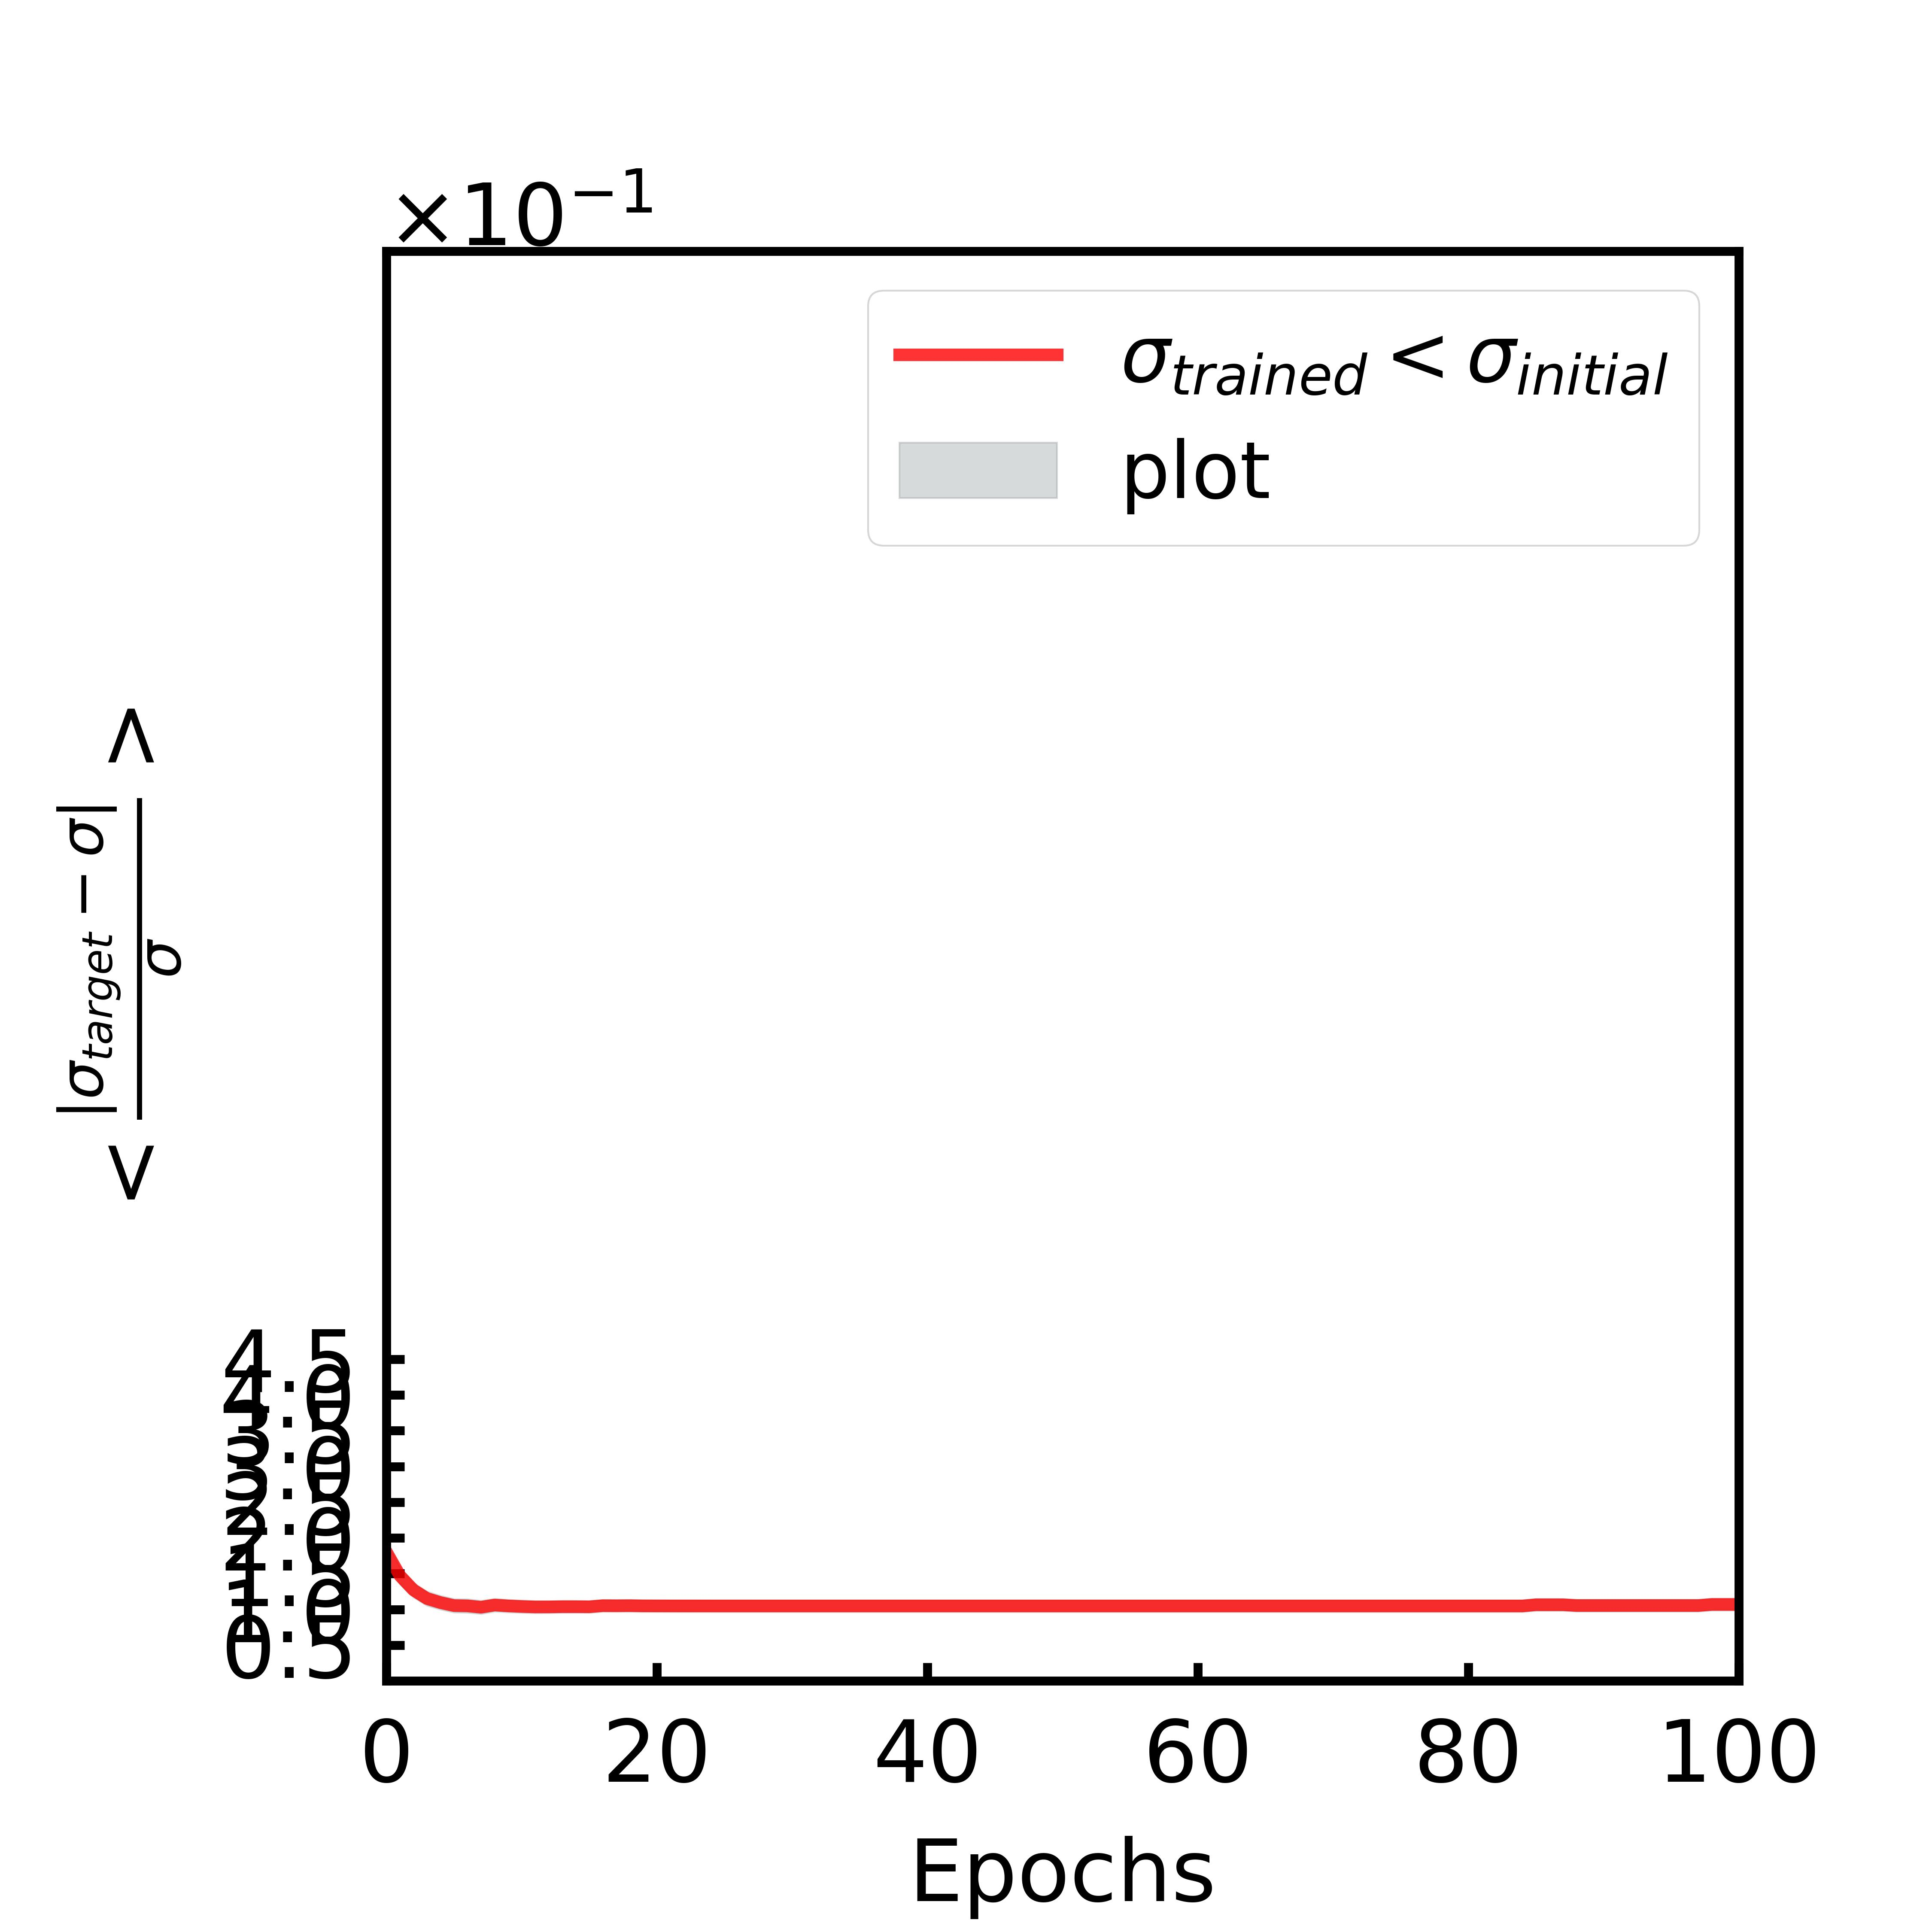

Source data for this figure (header and first rows):
, mean, sem
0, 0.1805, 0.01418
1, 0.1471, 0.01144
2, 0.1271, 0.01005
3, 0.1152, 0.00977
4, 0.1095, 0.009457
5, 0.1053, 0.00929
6, 0.1049, 0.009338
7, 0.103, 0.009114
8, 0.1061, 0.008877
9, 0.1048, 0.008708
10, 0.104, 0.008583
11, 0.1034, 0.0085
12, 0.1034, 0.008388
13, 0.1038, 0.008306
14, 0.1037, 0.008251
15, 0.1036, 0.008236
16, 0.1052, 0.008224
17, 0.1051, 0.00822
18, 0.1052, 0.008209
19, 0.1049, 0.008224
20, 0.1048, 0.008224
21, 0.1048, 0.008221
22, 0.1048, 0.008221
23, 0.1048, 0.008221
24, 0.1048, 0.008222
25, 0.1048, 0.008222
26, 0.1048, 0.008222
27, 0.1048, 0.008222
28, 0.1047, 0.008222
29, 0.1047, 0.008222
30, 0.1047, 0.008222
31, 0.1047, 0.008222
32, 0.1047, 0.008222
33, 0.1047, 0.008222
34, 0.1047, 0.008222
35, 0.1047, 0.008222
36, 0.1047, 0.008222
37, 0.1047, 0.008222
38, 0.1047, 0.008222
39, 0.1047, 0.008222
40, 0.1047, 0.008222
41, 0.1047, 0.008222
42, 0.1047, 0.008222
43, 0.1047, 0.008222
44, 0.1047, 0.008222
45, 0.1047, 0.008222
46, 0.1047, 0.008222
47, 0.1047, 0.008222
48, 0.1047, 0.008222
49, 0.1047, 0.008222
50, 0.1047, 0.008222
51, 0.1047, 0.008222
52, 0.1047, 0.008222
53, 0.1047, 0.008222
54, 0.1047, 0.008222
55, 0.1047, 0.008222
56, 0.1047, 0.008222
57, 0.1047, 0.008222
58, 0.1047, 0.008222
59, 0.1047, 0.008222
... 41 more rows
